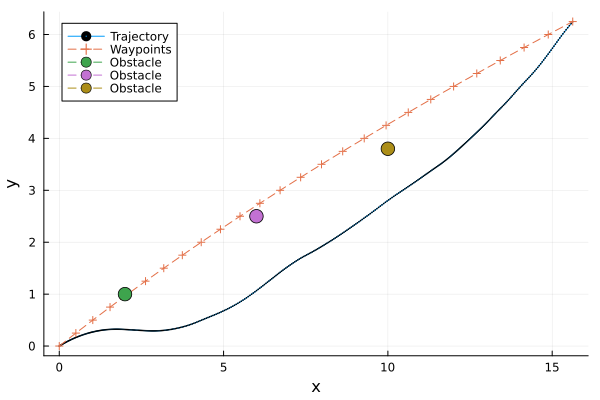

The data file committed next to this chart (first rows):
t, x, y, omega, v
1, 0.0, 0.0, 0.0, 0.3712, 0.709, 
2, 0.025, 0.0168, 0.006502, 0.3675, 0.7318, 
3, 0.05, 0.03415, 0.01314, 0.3635, 0.7546, 
4, 0.075, 0.05206, 0.01992, 0.3595, 0.7775, 
5, 0.1, 0.07054, 0.02682, 0.3554, 0.8003, 
6, 0.125, 0.08958, 0.03384, 0.3511, 0.8231, 
7, 0.15, 0.1092, 0.04097, 0.3467, 0.8459, 
8, 0.175, 0.1294, 0.04821, 0.3422, 0.8687, 
9, 0.2, 0.1501, 0.05554, 0.3376, 0.8915, 
10, 0.225, 0.1714, 0.06297, 0.3329, 0.9143, 
11, 0.25, 0.1933, 0.07048, 0.328, 0.9371, 
12, 0.275, 0.2157, 0.07805, 0.323, 0.9565, 
13, 0.3, 0.2387, 0.08566, 0.3179, 0.9759, 
14, 0.325, 0.2621, 0.0933, 0.3127, 0.9953, 
15, 0.35, 0.286, 0.101, 0.3074, 1.015, 
16, 0.375, 0.3104, 0.1086, 0.3021, 1.034, 
17, 0.4, 0.3354, 0.1163, 0.2966, 1.054, 
18, 0.425, 0.3608, 0.124, 0.291, 1.073, 
19, 0.45, 0.3868, 0.1317, 0.2853, 1.092, 
20, 0.475, 0.4132, 0.1394, 0.2795, 1.112, 
21, 0.5, 0.4402, 0.1471, 0.2736, 1.131, 
22, 0.525, 0.4676, 0.1547, 0.2676, 1.142, 
23, 0.55, 0.4953, 0.1622, 0.2616, 1.152, 
24, 0.575, 0.5232, 0.1696, 0.2555, 1.163, 
25, 0.6, 0.5515, 0.1769, 0.2494, 1.173, 
26, 0.625, 0.5801, 0.184, 0.2433, 1.184, 
27, 0.65, 0.609, 0.1911, 0.237, 1.195, 
28, 0.675, 0.6382, 0.1981, 0.2308, 1.205, 
29, 0.7, 0.6676, 0.2049, 0.2244, 1.216, 
30, 0.725, 0.6974, 0.2116, 0.218, 1.226, 
31, 0.75, 0.7275, 0.2182, 0.2116, 1.237, 
32, 0.775, 0.7575, 0.2245, 0.2052, 1.215, 
33, 0.8, 0.787, 0.2305, 0.1989, 1.194, 
34, 0.825, 0.816, 0.2363, 0.1927, 1.172, 
35, 0.85, 0.8445, 0.2418, 0.1866, 1.15, 
36, 0.875, 0.8725, 0.247, 0.1807, 1.129, 
37, 0.9, 0.9, 0.2519, 0.1748, 1.107, 
38, 0.925, 0.927, 0.2566, 0.1691, 1.085, 
39, 0.95, 0.9535, 0.261, 0.1635, 1.063, 
40, 0.975, 0.9795, 0.2652, 0.158, 1.042, 
41, 1.0, 1.005, 0.2692, 0.1526, 1.02, 
42, 1.025, 1.03, 0.2731, 0.1472, 1.044, 
43, 1.05, 1.057, 0.2769, 0.1417, 1.068, 
44, 1.075, 1.083, 0.2806, 0.136, 1.092, 
45, 1.1, 1.111, 0.2843, 0.1303, 1.116, 
46, 1.125, 1.139, 0.2879, 0.1244, 1.139, 
47, 1.15, 1.167, 0.2913, 0.1183, 1.163, 
48, 1.175, 1.196, 0.2947, 0.1122, 1.187, 
49, 1.2, 1.226, 0.298, 0.1059, 1.211, 
50, 1.225, 1.257, 0.3011, 0.09951, 1.235, 
51, 1.25, 1.288, 0.3041, 0.09298, 1.259, 
52, 1.275, 1.319, 0.3069, 0.08631, 1.265, 
53, 1.3, 1.351, 0.3096, 0.07961, 1.271, 
54, 1.325, 1.382, 0.312, 0.07288, 1.277, 
55, 1.35, 1.414, 0.3142, 0.06612, 1.283, 
56, 1.375, 1.446, 0.3162, 0.05932, 1.289, 
57, 1.4, 1.479, 0.318, 0.05249, 1.295, 
58, 1.425, 1.511, 0.3196, 0.04563, 1.301, 
59, 1.45, 1.544, 0.321, 0.03874, 1.307, 
60, 1.475, 1.576, 0.3222, 0.03181, 1.313, 
... 341 more rows
